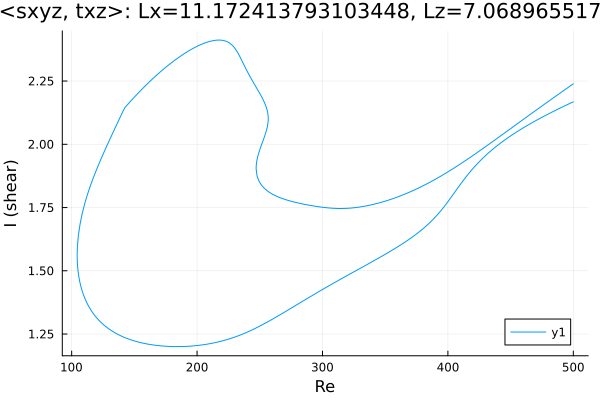

The file beside this chart, header and first rows:
Re, shear
500.0, 2.168
500, 2.168
498.6, 2.165
497.2, 2.161
495.7, 2.158
494.3, 2.155
492.9, 2.151
491.5, 2.148
490.1, 2.145
488.7, 2.141
487.6, 2.139
486.2, 2.135
484.8, 2.132
483.4, 2.128
481.9, 2.125
480.5, 2.121
479.1, 2.117
477.7, 2.114
476.3, 2.11
474.9, 2.106
473.5, 2.103
472, 2.099
470.6, 2.095
469.2, 2.091
467.8, 2.087
466.4, 2.083
465, 2.079
463.6, 2.075
462.1, 2.071
460.7, 2.067
459.3, 2.063
457.9, 2.058
456.8, 2.055
455.4, 2.051
454, 2.046
452.6, 2.042
451.2, 2.037
449.8, 2.032
448.3, 2.027
446.9, 2.023
445.5, 2.018
444.1, 2.013
442.7, 2.007
441.3, 2.002
439.9, 1.997
438.4, 1.991
437, 1.985
435.6, 1.98
434.2, 1.974
432.8, 1.968
431.4, 1.961
430, 1.955
428.5, 1.948
427.1, 1.942
425.7, 1.935
424.3, 1.927
422.9, 1.92
421.5, 1.912
420.1, 1.905
418.7, 1.897
... 670 more rows
